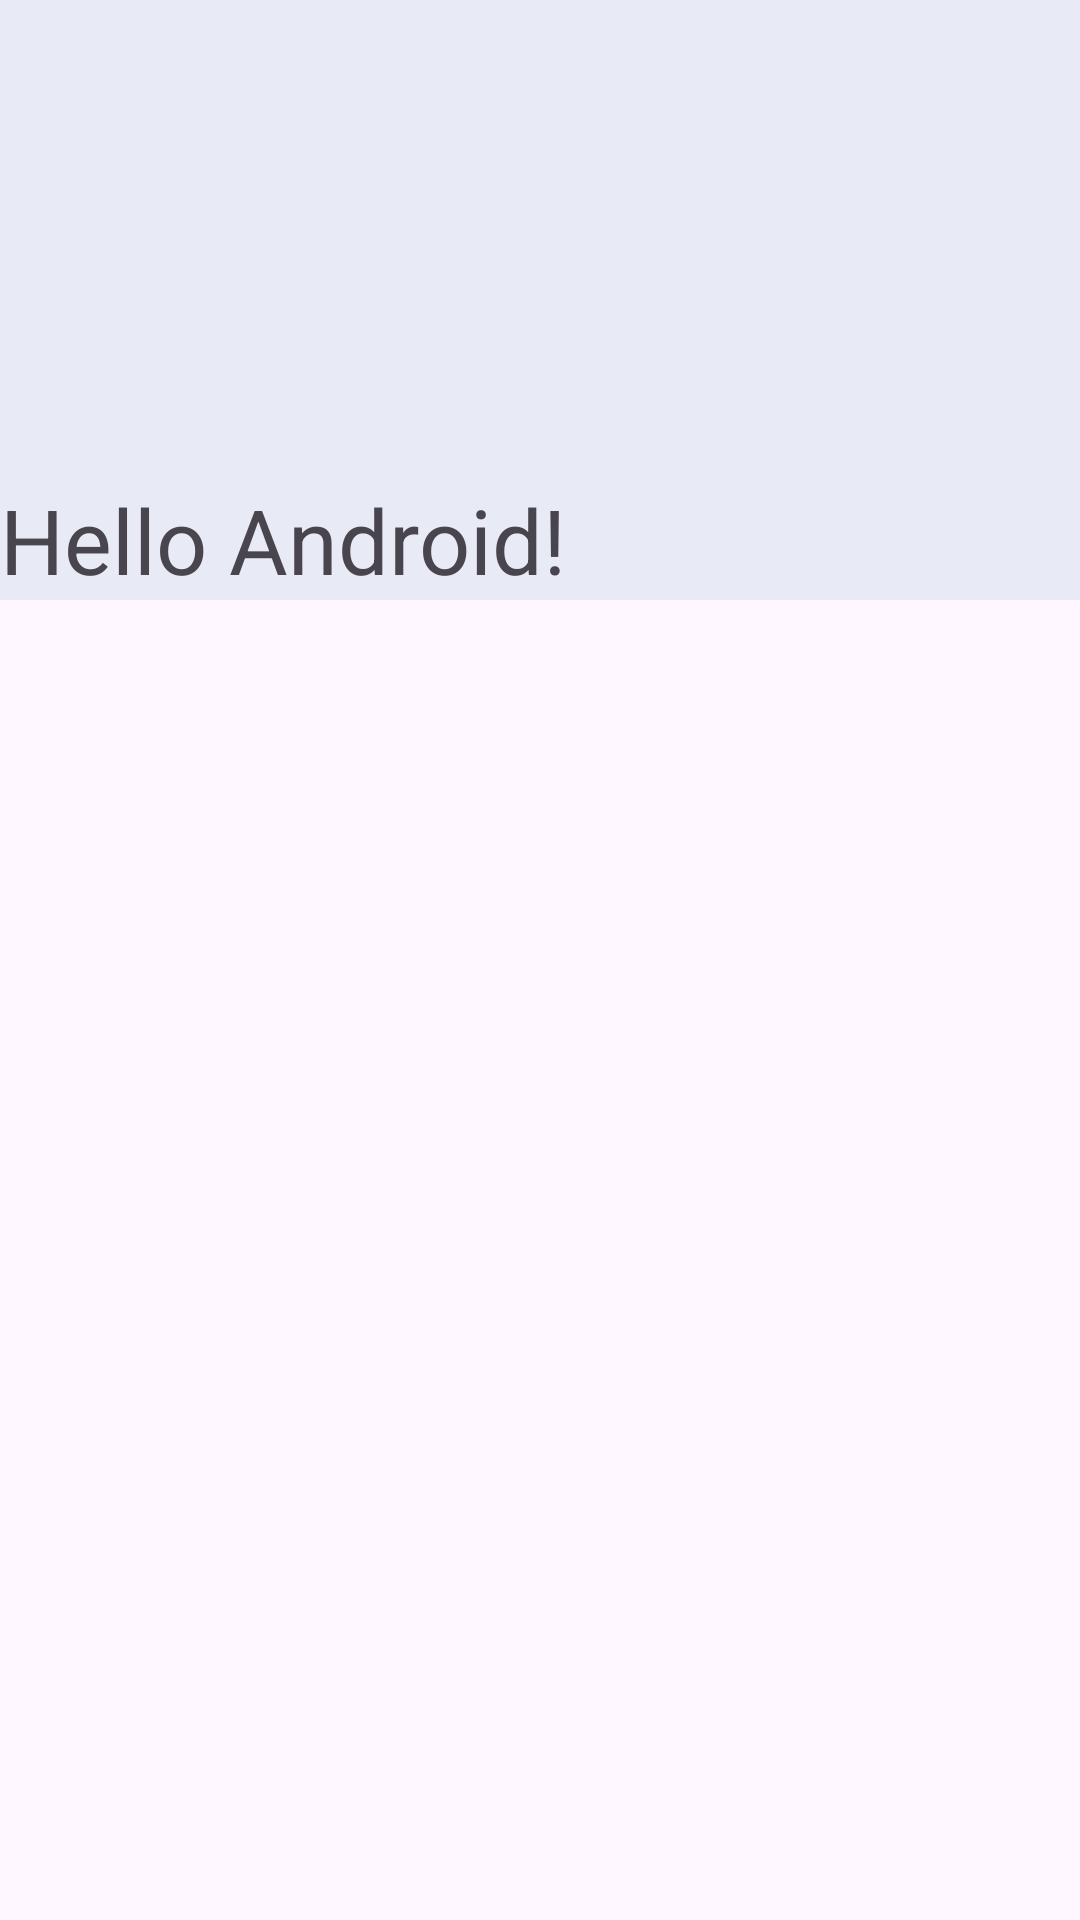

Write the Android layout XML for this screen, with the resource values it uses.
<!-- AndroidManifest.xml: application theme Theme.Proect4 -->
<!-- res/layout/activity_main.xml -->
<?xml version="1.0" encoding="utf-8"?>
<androidx.constraintlayout.widget.ConstraintLayout xmlns:android="http://schemas.android.com/apk/res/android"
    xmlns:app="http://schemas.android.com/apk/res-auto"
    xmlns:tools="http://schemas.android.com/tools"
    android:layout_width="match_parent"
    android:layout_height="match_parent"
    tools:context=".MainActivity">

    <TextView
        android:gravity="bottom"
        android:layout_width="0dp"
        android:layout_height="200dp"
        android:text="Hello Android!"
        android:textSize="30sp"
        android:background="#e8eaf6"
        app:layout_constraintLeft_toLeftOf="parent"
        app:layout_constraintRight_toRightOf="parent"
        app:layout_constraintTop_toTopOf="parent"
        />

</androidx.constraintlayout.widget.ConstraintLayout>
<!-- resources referenced by this layout -->
<resources>
  <style name="Theme.Proect4" parent="Base.Theme.Proect4" />
  <style name="Base.Theme.Proect4" parent="Theme.Material3.DayNight.NoActionBar">
          
          
      </style>
</resources>
